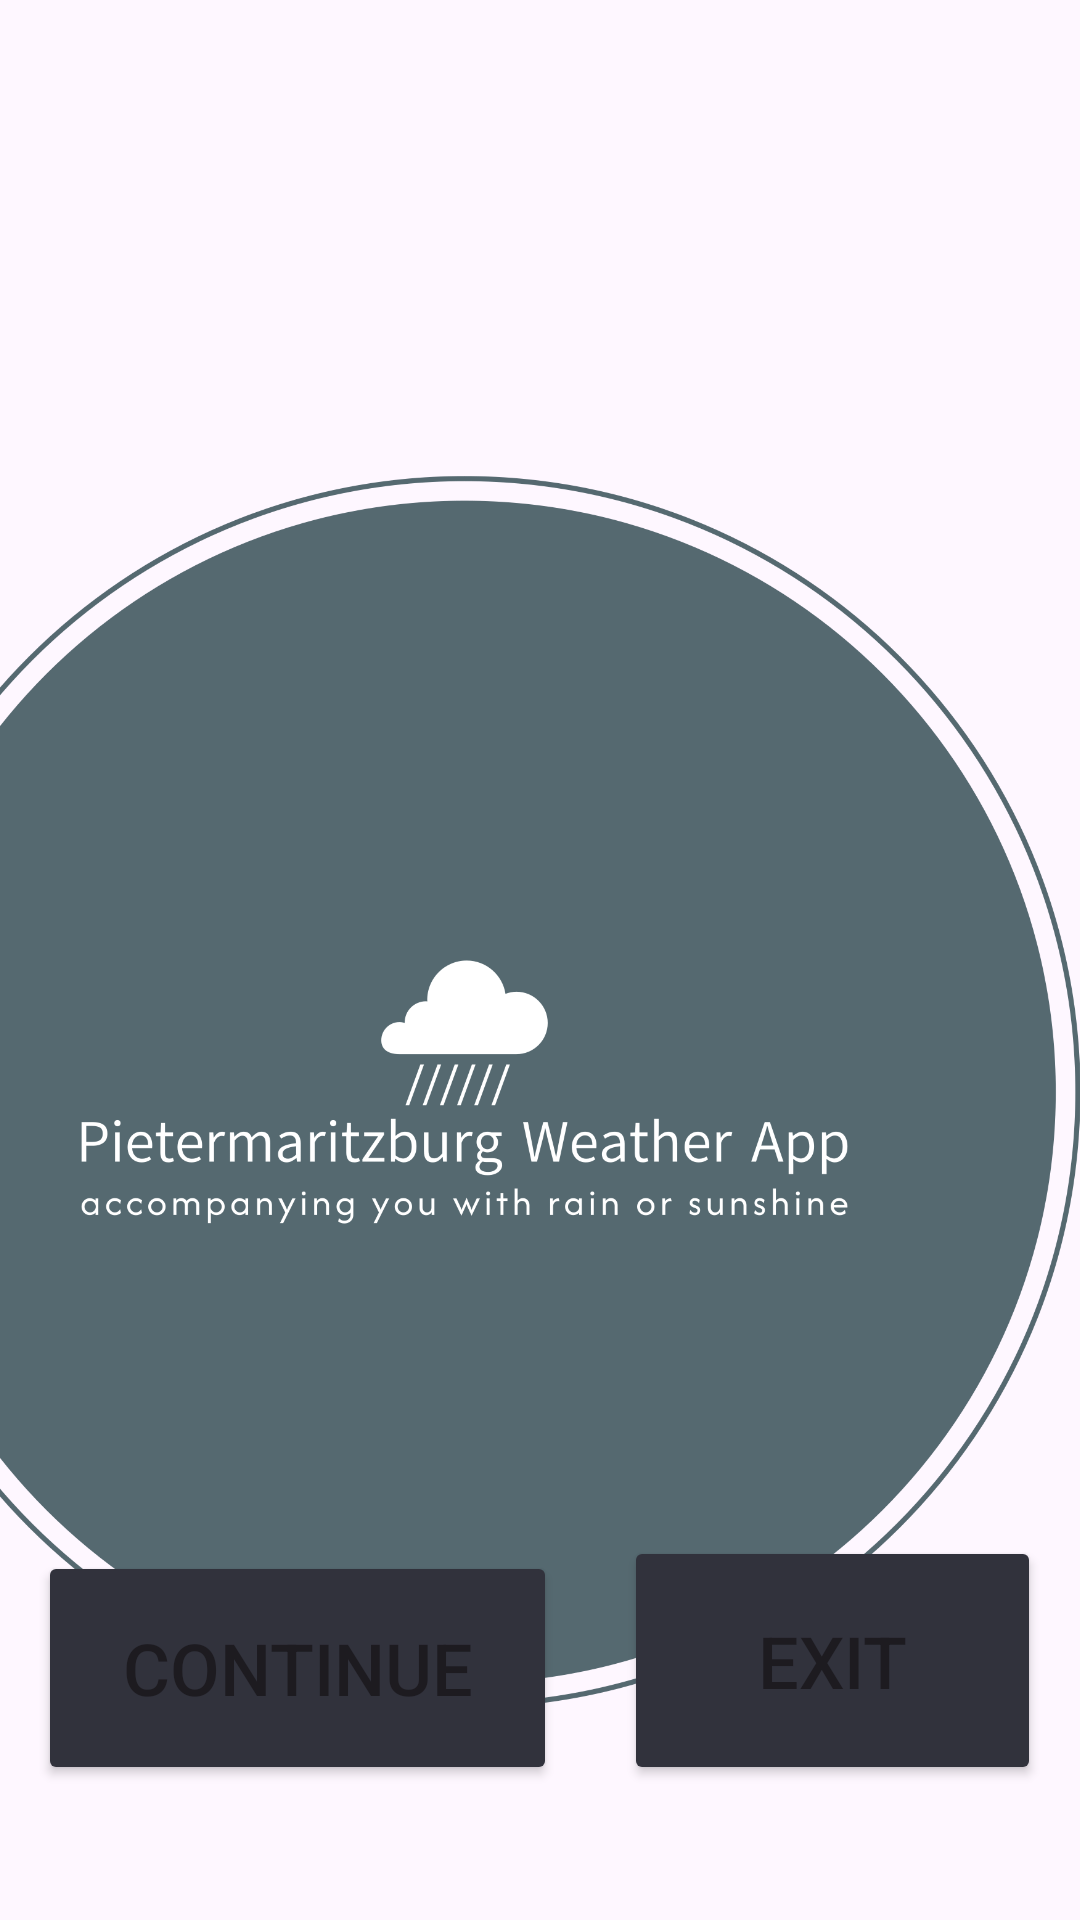

Write the Android layout XML for this screen, with the resource values it uses.
<!-- AndroidManifest.xml: application theme Theme.Exam_PractumFinal -->
<!-- res/layout/activity_main.xml -->
<?xml version="1.0" encoding="utf-8"?>
<androidx.constraintlayout.widget.ConstraintLayout xmlns:android="http://schemas.android.com/apk/res/android"
    xmlns:app="http://schemas.android.com/apk/res-auto"
    xmlns:tools="http://schemas.android.com/tools"
    android:layout_width="match_parent"
    android:layout_height="match_parent"
    tools:context=".MainActivity">


    <ImageView
        android:id="@+id/imageView3"
        android:layout_width="match_parent"
        android:layout_height="match_parent"
        android:scaleType="centerCrop"
        app:layout_constraintBottom_toBottomOf="parent"
        app:layout_constraintEnd_toEndOf="parent"
        app:layout_constraintHorizontal_bias="0.0"
        app:layout_constraintStart_toStartOf="parent"
        app:layout_constraintTop_toTopOf="parent"
        app:layout_constraintVertical_bias="0.0"
        app:srcCompat="@drawable/purplelightning" />


    <Button
        android:id="@+id/ExitButton"
        android:layout_width="139dp"
        android:layout_height="83dp"
        android:backgroundTint="#31323C"
        android:text="Exit"
        android:textSize="24sp"
        app:layout_constraintBottom_toBottomOf="parent"
        app:layout_constraintEnd_toEndOf="parent"
        app:layout_constraintHorizontal_bias="0.941"
        app:layout_constraintStart_toStartOf="@+id/imageView3"
        app:layout_constraintTop_toTopOf="parent"
        app:layout_constraintVertical_bias="0.919" />

    <Button
        android:id="@+id/ContinueButton"
        android:layout_width="173dp"
        android:layout_height="78dp"
        android:backgroundTint="#31323C"
        android:text="Continue"
        android:textSize="24sp"
        app:layout_constraintBottom_toBottomOf="parent"
        app:layout_constraintEnd_toEndOf="parent"
        app:layout_constraintHorizontal_bias="0.067"
        app:layout_constraintStart_toStartOf="parent"
        app:layout_constraintTop_toTopOf="parent"
        app:layout_constraintVertical_bias="0.92" />

    <ImageView
        android:id="@+id/imageView7"
        android:layout_width="411dp"
        android:layout_height="728dp"
        app:layout_constraintBottom_toBottomOf="@+id/imageView3"
        app:layout_constraintEnd_toEndOf="@+id/imageView3"
        app:layout_constraintHorizontal_bias="1.0"
        app:layout_constraintStart_toStartOf="parent"
        app:layout_constraintTop_toTopOf="@+id/imageView3"
        app:layout_constraintVertical_bias="0.0"
        app:srcCompat="@drawable/pietermaritzburg_weather_app_high_resolution_logo_transparent" />

</androidx.constraintlayout.widget.ConstraintLayout>
<!-- resources referenced by this layout -->
<resources>
  <!-- drawable pietermaritzburg_weather_app_high_resolution_logo_transparent: png bitmap (drawable, 74882 bytes) -->
  <style name="Theme.Exam_PractumFinal" parent="Base.Theme.Exam_PractumFinal" />
  <style name="Base.Theme.Exam_PractumFinal" parent="Theme.Material3.DayNight.NoActionBar">
          
          
      </style>
</resources>
